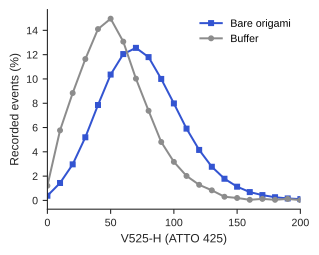

Source data for this figure (header and first rows):
sample, bin_center, bin_lo, bin_hi, events, pct_of_events_in_range
Buffer, 0.0, -5, 5, 48, 1.209
Buffer, 10.0, 5, 15, 229, 5.768
Buffer, 20.0, 15, 25, 351, 8.841
Buffer, 30.0, 25, 35, 462, 11.64
Buffer, 40.0, 35, 45, 560, 14.11
Buffer, 50.0, 45, 55, 594, 14.96
Buffer, 60.0, 55, 65, 519, 13.07
Buffer, 70.0, 65, 75, 398, 10.03
Buffer, 80.0, 75, 85, 293, 7.38
Buffer, 90.0, 85, 95, 191, 4.811
Buffer, 100.0, 95, 105, 126, 3.174
Buffer, 110.0, 105, 115, 80, 2.015
Buffer, 120.0, 115, 125, 51, 1.285
Buffer, 130.0, 125, 135, 33, 0.8312
Buffer, 140.0, 135, 145, 12, 0.3023
Buffer, 150.0, 145, 155, 8, 0.2015
Buffer, 160.0, 155, 165, 2, 0.05038
Buffer, 170.0, 165, 175, 5, 0.1259
Buffer, 180.0, 175, 185, 2, 0.05038
Buffer, 190.0, 185, 195, 5, 0.1259
Buffer, 200.0, 195, 205, 1, 0.02519
Bare origami, 0.0, -5, 5, 868, 0.3834
Bare origami, 10.0, 5, 15, 3249, 1.435
Bare origami, 20.0, 15, 25, 6722, 2.969
Bare origami, 30.0, 25, 35, 11765, 5.196
Bare origami, 40.0, 35, 45, 17783, 7.854
Bare origami, 50.0, 45, 55, 23458, 10.36
Bare origami, 60.0, 55, 65, 27278, 12.05
Bare origami, 70.0, 65, 75, 28437, 12.56
Bare origami, 80.0, 75, 85, 26710, 11.8
Bare origami, 90.0, 85, 95, 22646, 10
Bare origami, 100.0, 95, 105, 18080, 7.985
Bare origami, 110.0, 105, 115, 13383, 5.911
Bare origami, 120.0, 115, 125, 9411, 4.157
Bare origami, 130.0, 125, 135, 6275, 2.771
Bare origami, 140.0, 135, 145, 4041, 1.785
Bare origami, 150.0, 145, 155, 2559, 1.13
Bare origami, 160.0, 155, 165, 1553, 0.6859
Bare origami, 170.0, 165, 175, 991, 0.4377
Bare origami, 180.0, 175, 185, 594, 0.2624
Bare origami, 190.0, 185, 195, 370, 0.1634
Bare origami, 200.0, 195, 205, 240, 0.106
